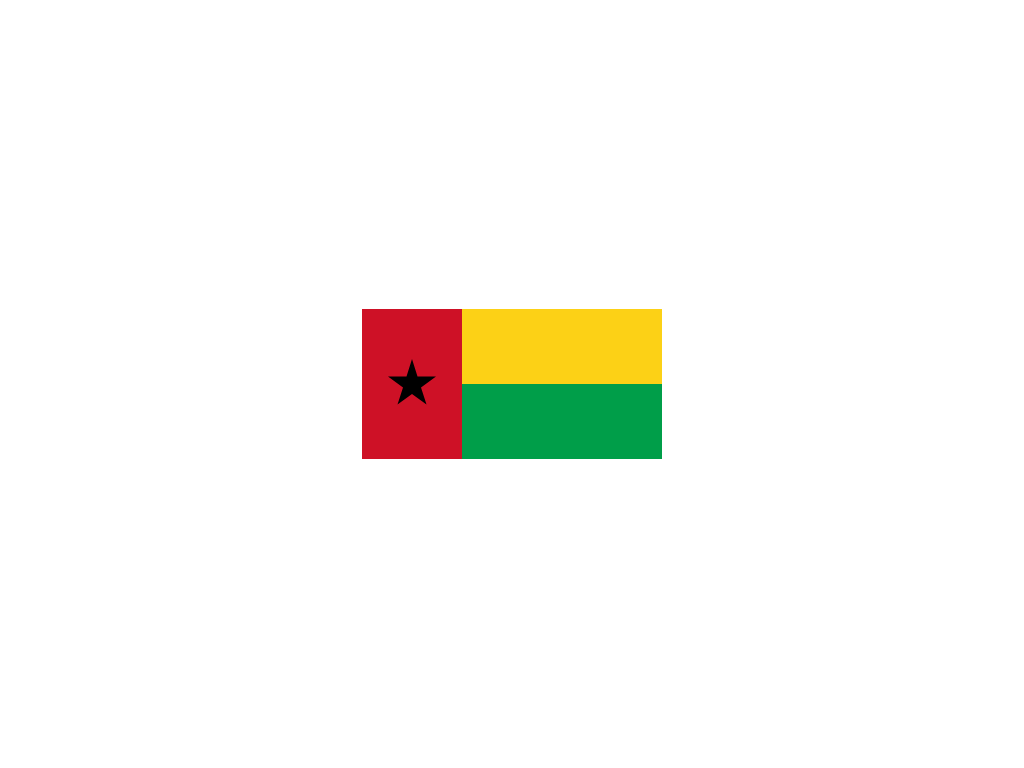

Reproduce this picture with HTML and CSS.

<!-- file: index.html -->
<!DOCTYPE html>
<html lang="en">

<head>
    <meta charset="UTF-8">
    <meta name="viewport" content="width=device-width, initial-scale=1.0">
    <title>Guinea-Bissau</title>
    <link rel="stylesheet" href="style.css">
</head>

<body>
    <div class="Guinea-Bissau"></div>
</body>

</html>

/* file: style.css */
*,
*::after,
*::before {
  margin: 0;
  padding: 0;
  box-sizing: border-box;
}
body {
  height: 100vh;
  display: flex;
  justify-content: center;
  align-items: center;
}
.Guinea-Bissau {
  width: 300px;
  height: 150px;
  background: linear-gradient(rgb(252, 209, 22) 50%, rgb(0, 158, 73) 0 100%);
  position: relative;
}

.Guinea-Bissau::before {
  content: "";
  position: absolute;
  width: 100px;
  height: 150px;
  background-color: rgb(206, 17, 38);
}

.Guinea-Bissau::after {
  content: "";
  position: absolute;
  width: 50px;
  height: 50px;
  top: 50px;
  left: 25px;
  background-color: rgb(0, 0, 0);
  clip-path: polygon(
    50% 0%,
    61% 35%,
    98% 35%,
    68% 57%,
    79% 91%,
    50% 70%,
    21% 91%,
    32% 57%,
    2% 35%,
    39% 35%
  );
}
